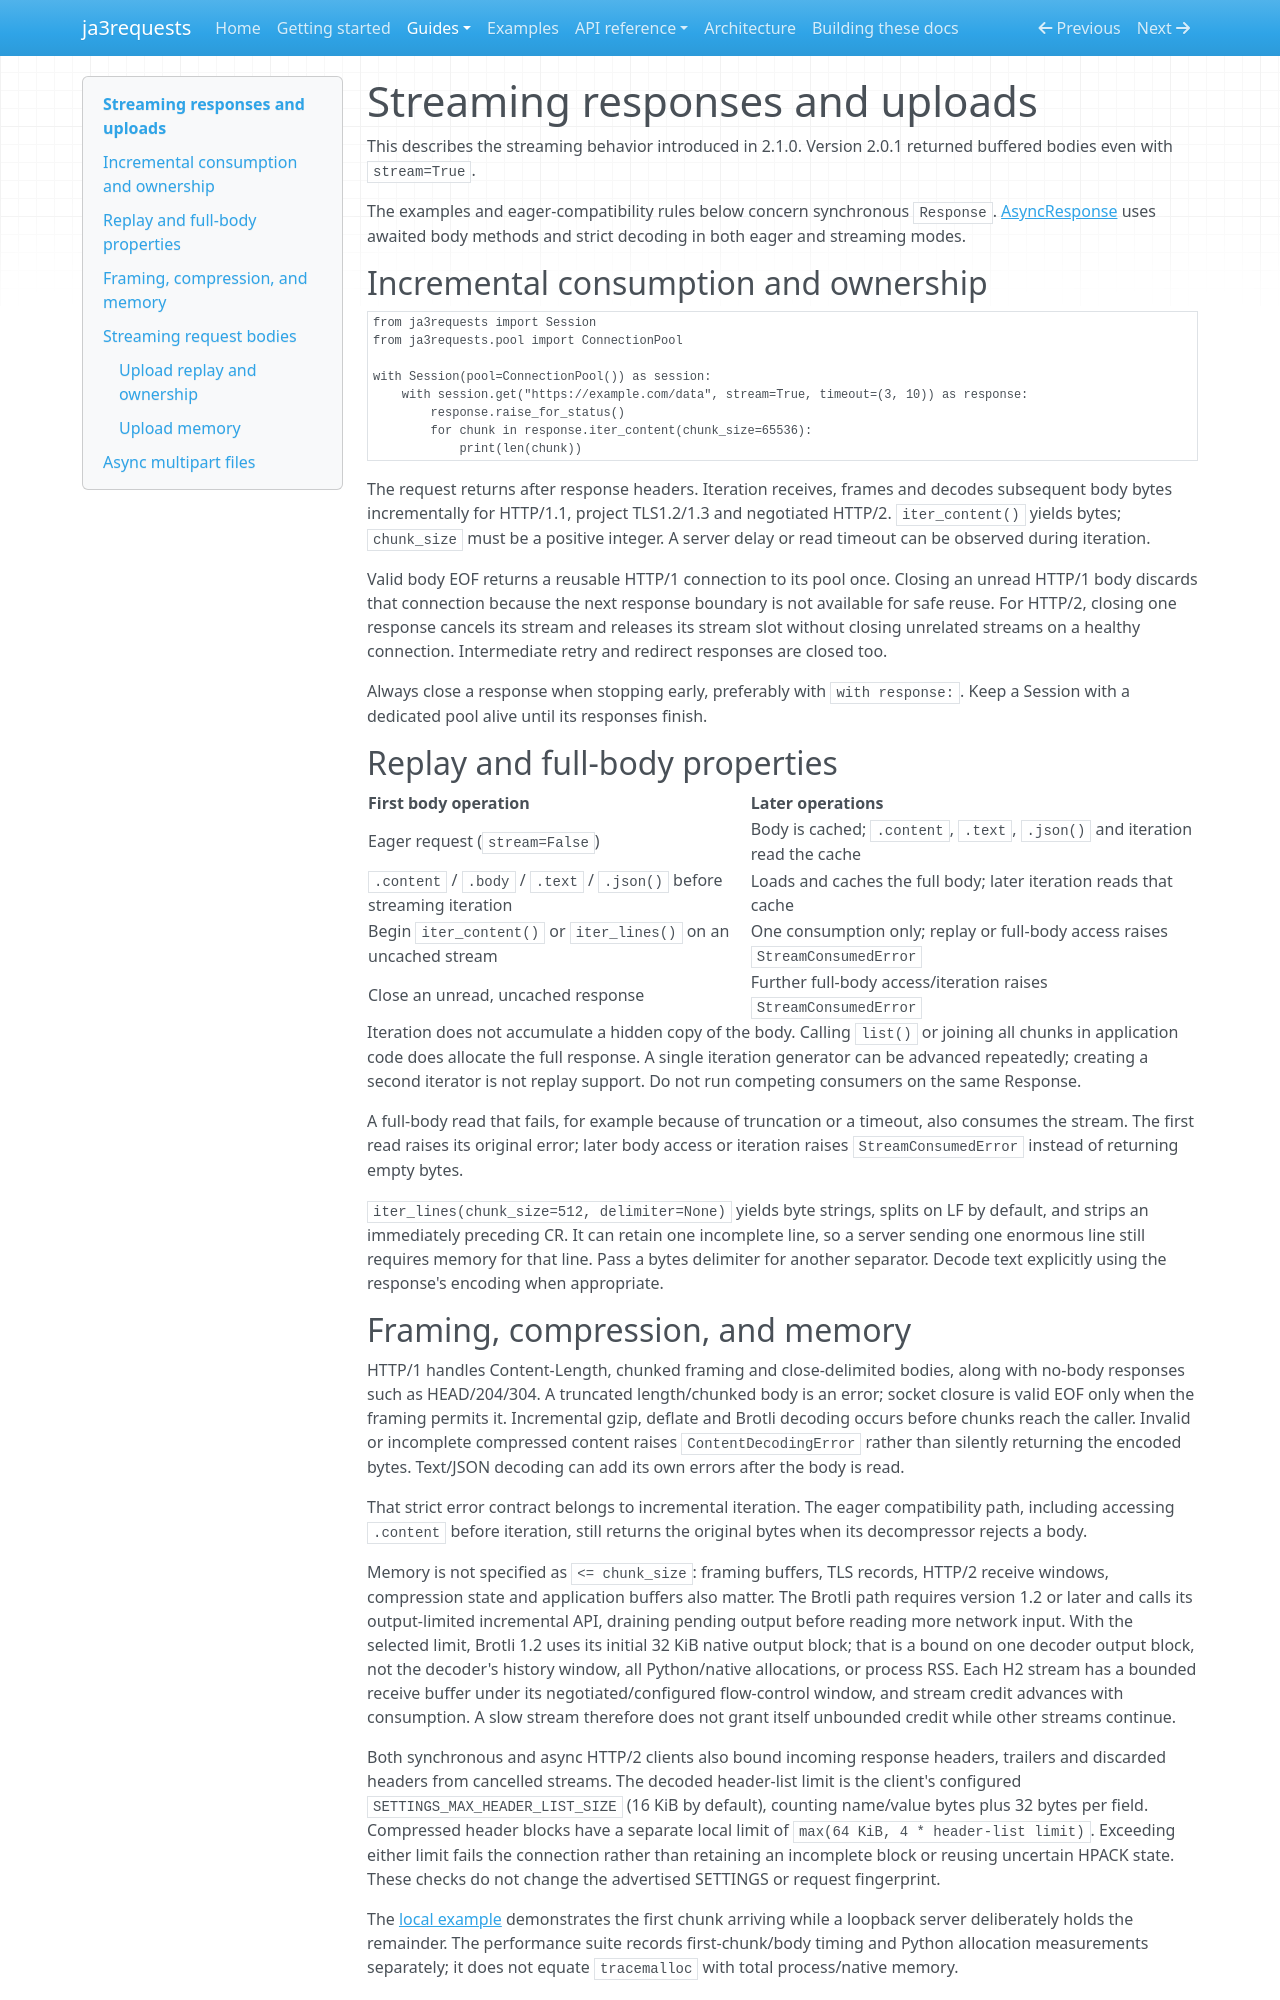

repository: lxjmaster/ja3requests · page: streaming/index.html · generator: mkdocs

# Streaming responses and uploads

This describes the streaming behavior introduced in 2.1.0. Version 2.0.1 returned
buffered bodies even with `stream=True`.

The examples and eager-compatibility rules below concern synchronous `Response`.
[AsyncResponse](async.md#body-consumption) uses awaited body methods and strict
decoding in both eager and streaming modes.

## Incremental consumption and ownership

```python
from ja3requests import Session
from ja3requests.pool import ConnectionPool

with Session(pool=ConnectionPool()) as session:
    with session.get("https://example.com/data", stream=True, timeout=(3, 10)) as response:
        response.raise_for_status()
        for chunk in response.iter_content(chunk_size=65536):
            print(len(chunk))
```

The request returns after response headers. Iteration receives, frames and
decodes subsequent body bytes incrementally for HTTP/1.1, project TLS1.2/1.3
and negotiated HTTP/2. `iter_content()` yields bytes; `chunk_size` must be a
positive integer. A server delay or read timeout can be observed during iteration.

Valid body EOF returns a reusable HTTP/1 connection to its pool once. Closing
an unread HTTP/1 body discards that connection because the next response boundary
is not available for safe reuse. For HTTP/2, closing one response cancels its
stream and releases its stream slot without closing unrelated streams on a
healthy connection. Intermediate retry and redirect responses are closed too.

Always close a response when stopping early, preferably with `with response:`.
Keep a Session with a dedicated pool alive until its responses finish.

## Replay and full-body properties

| First body operation | Later operations |
| --- | --- |
| Eager request (`stream=False`) | Body is cached; `.content`, `.text`, `.json()` and iteration read the cache |
| `.content` / `.body` / `.text` / `.json()` before streaming iteration | Loads and caches the full body; later iteration reads that cache |
| Begin `iter_content()` or `iter_lines()` on an uncached stream | One consumption only; replay or full-body access raises `StreamConsumedError` |
| Close an unread, uncached response | Further full-body access/iteration raises `StreamConsumedError` |

Iteration does not accumulate a hidden copy of the body. Calling `list()` or
joining all chunks in application code does allocate the full response. A single
iteration generator can be advanced repeatedly; creating a second iterator is
not replay support. Do not run competing consumers on the same Response.

A full-body read that fails, for example because of truncation or a timeout,
also consumes the stream. The first read raises its original error; later body
access or iteration raises `StreamConsumedError` instead of returning empty bytes.

`iter_lines(chunk_size=512, delimiter=None)` yields byte strings, splits on LF
by default, and strips an immediately preceding CR. It can retain one incomplete
line, so a server sending one enormous line still requires memory for that line.
Pass a bytes delimiter for another separator. Decode text explicitly using the
response's encoding when appropriate.

## Framing, compression, and memory

HTTP/1 handles Content-Length, chunked framing and close-delimited bodies, along
with no-body responses such as HEAD/204/304. A truncated length/chunked body is
an error; socket closure is valid EOF only when the framing permits it.
Incremental gzip, deflate and Brotli decoding occurs before chunks reach the
caller. Invalid or incomplete compressed content raises `ContentDecodingError`
rather than silently returning the encoded bytes. Text/JSON decoding can add
its own errors after the body is read.

That strict error contract belongs to incremental iteration. The eager
compatibility path, including accessing `.content` before iteration, still
returns the original bytes when its decompressor rejects a body.

Memory is not specified as `<= chunk_size`: framing buffers, TLS records,
HTTP/2 receive windows, compression state and application buffers also matter.
The Brotli path requires version 1.2 or later and calls its output-limited
incremental API, draining pending output before reading more network input.
With the selected limit, Brotli 1.2 uses its initial 32 KiB native output block;
that is a bound on one decoder output block, not the decoder's history window,
all Python/native allocations, or process RSS. Each H2 stream has a bounded
receive buffer under its negotiated/configured flow-control window, and stream
credit advances with consumption. A slow stream therefore does not grant itself
unbounded credit while other streams continue.

Both synchronous and async HTTP/2 clients also bound incoming response headers,
trailers and discarded headers from cancelled streams. The decoded header-list
limit is the client's configured `SETTINGS_MAX_HEADER_LIST_SIZE` (16 KiB by
default), counting name/value bytes plus 32 bytes per field. Compressed header
blocks have a separate local limit of `max(64 KiB, 4 * header-list limit)`.
Exceeding either limit fails the connection rather than retaining an incomplete
block or reusing uncertain HPACK state. These checks do not change the advertised
SETTINGS or request fingerprint.

The [local example](examples.md) demonstrates the first chunk arriving while a
loopback server deliberately holds the remainder. The performance suite records
first-chunk/body timing and Python allocation measurements separately; it does
not equate `tracemalloc` with total process/native memory.
